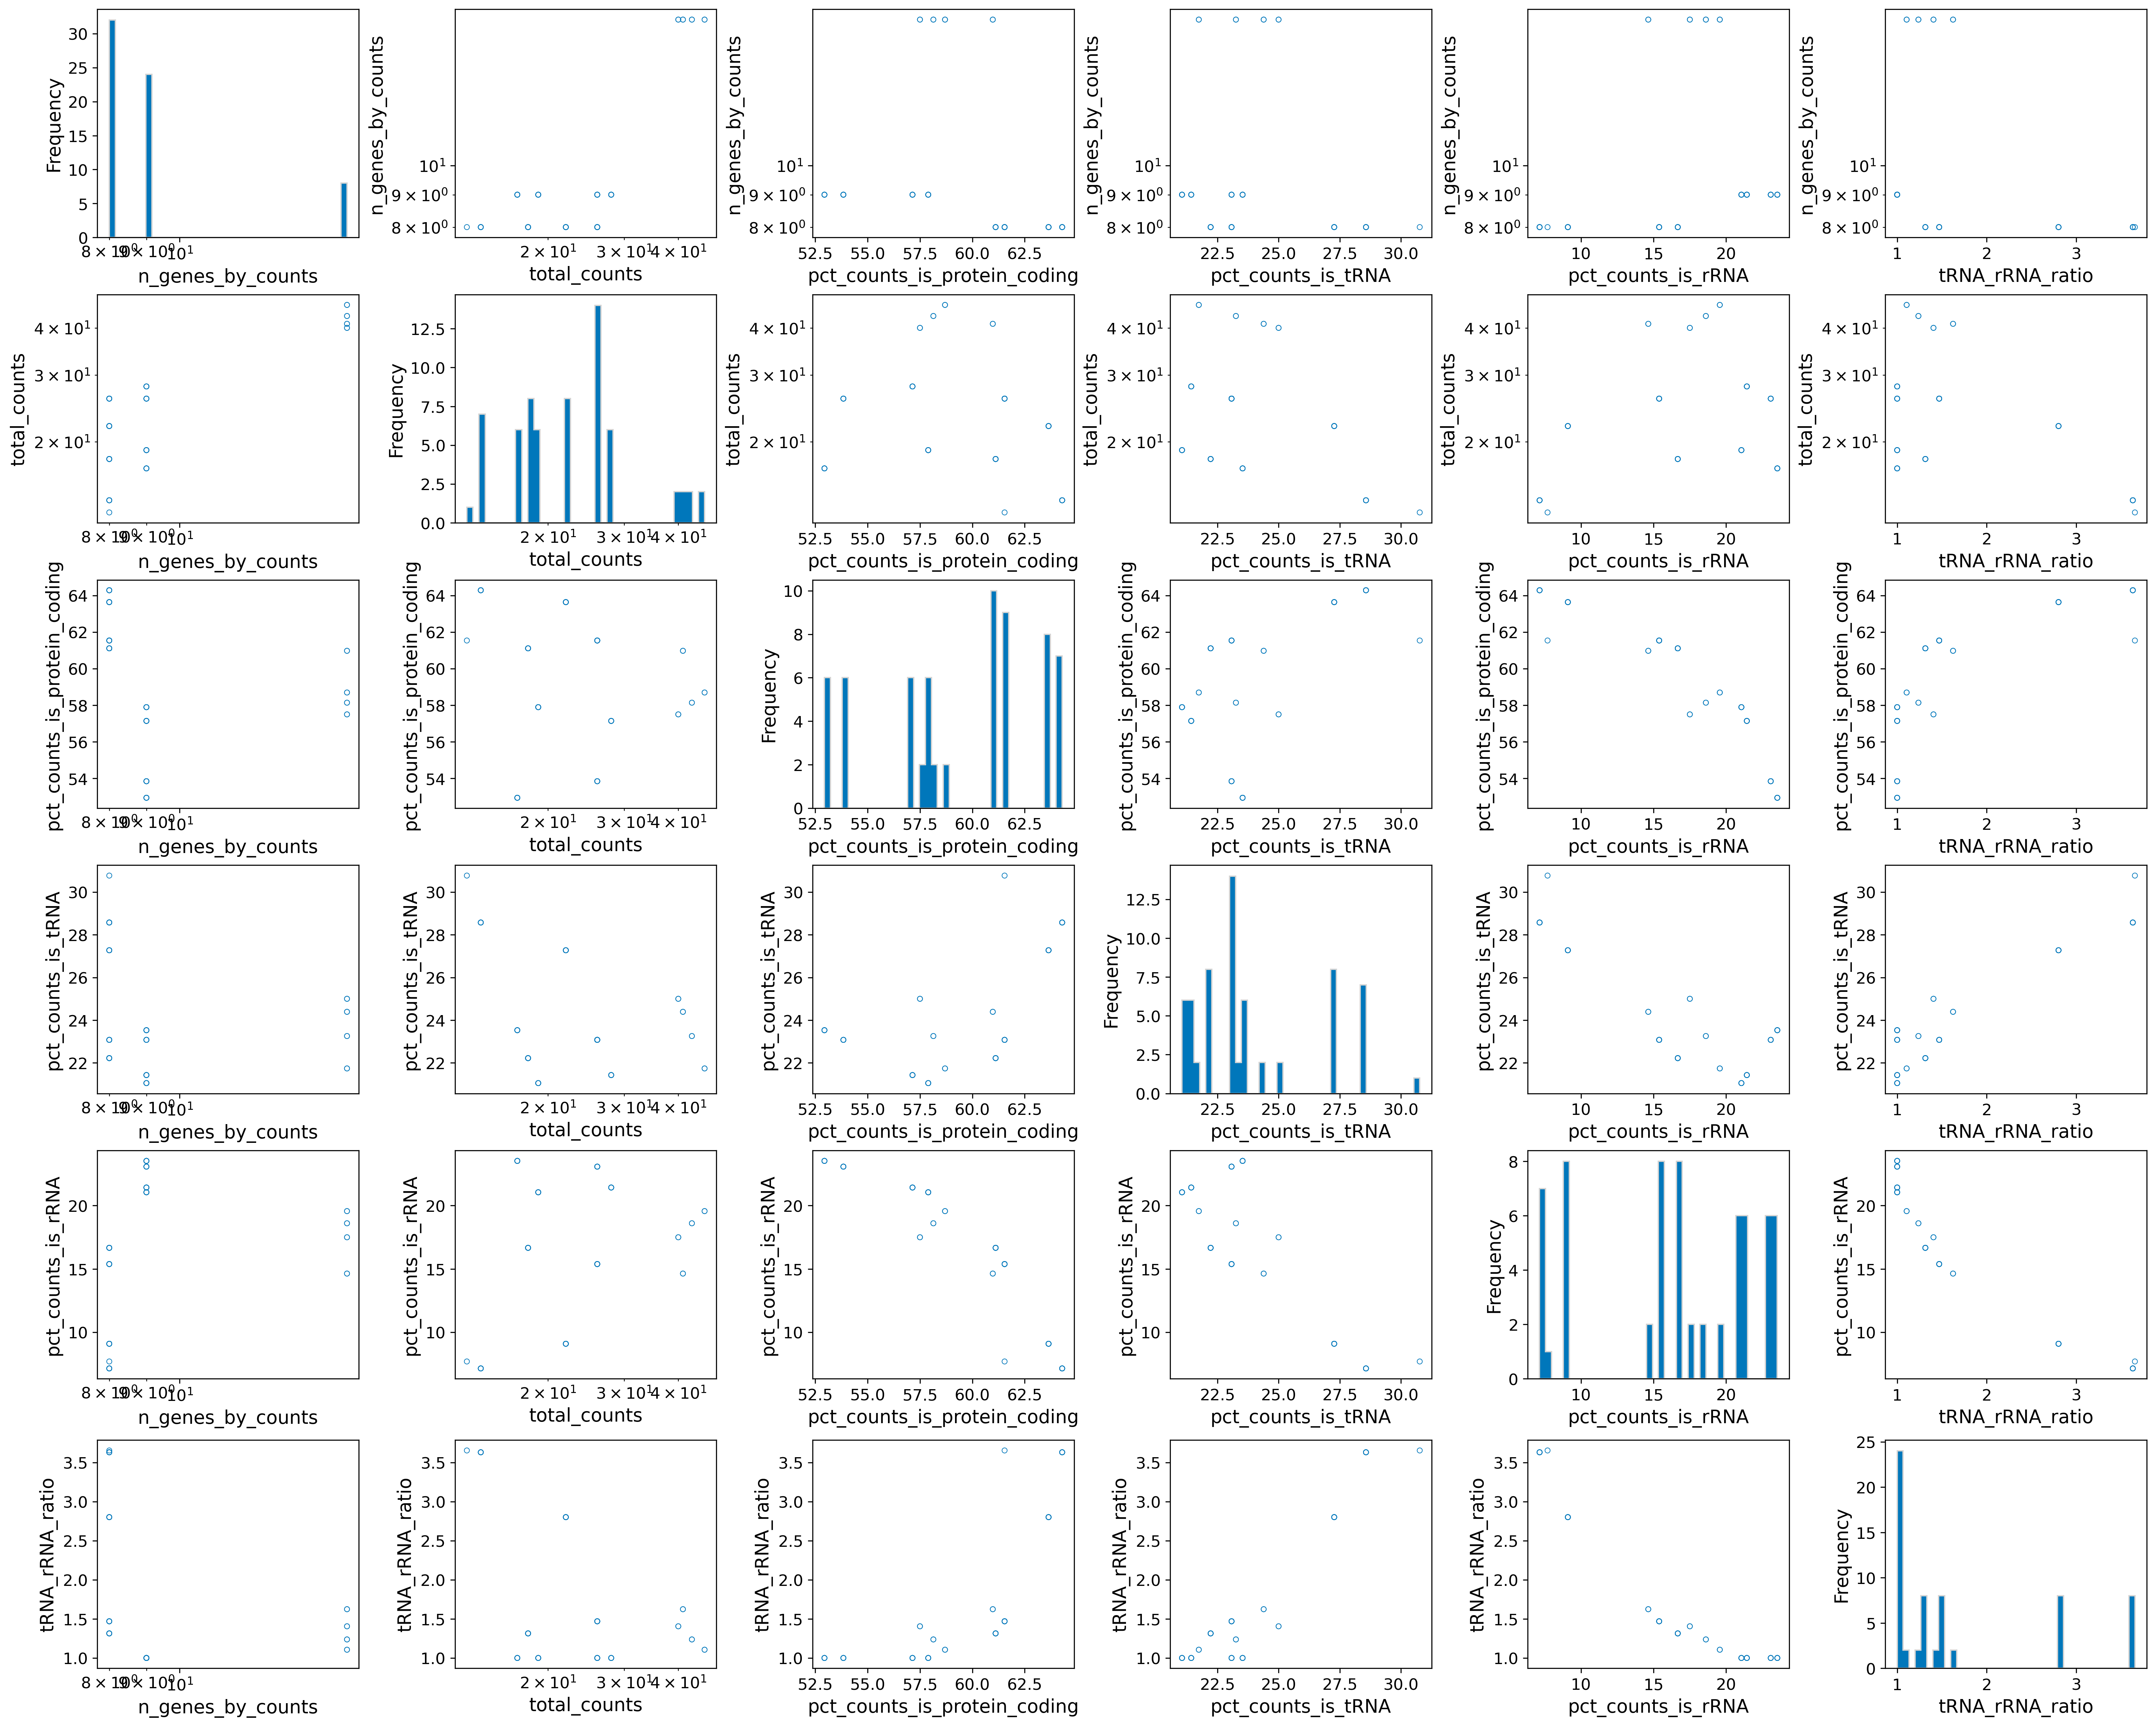

The table this chart was drawn from, first rows:
sample_id, n_genes_by_counts, log1p_n_genes_by_counts, total_counts, log1p_total_counts, pct_counts_in_top_10_genes, total_counts_is_tRNA, log1p_total_counts_is_tRNA, pct_counts_is_tRNA, total_counts_is_protein_coding, log1p_total_counts_is_protein_coding, pct_counts_is_protein_coding, total_counts_is_rRNA, log1p_total_counts_is_rRNA, pct_counts_is_rRNA, tRNA_rRNA_ratio
synthetic_illumina, 17, 2.89, 40.0, 3.714, 77.5, 10.0, 2.398, 25.0, 23.0, 3.178, 57.5, 7.0, 2.079, 17.5, 1.405
synthetic_illumina, 9, 2.303, 17.0, 2.89, 100.0, 4.0, 1.609, 23.53, 9.0, 2.303, 52.94, 4.0, 1.609, 23.53, 1.0
synthetic_illumina, 9, 2.303, 19.0, 2.996, 100.0, 4.0, 1.609, 21.05, 11.0, 2.485, 57.89, 4.0, 1.609, 21.05, 1.0
synthetic_illumina, 9, 2.303, 28.0, 3.367, 100.0, 6.0, 1.946, 21.43, 16.0, 2.833, 57.14, 6.0, 1.946, 21.43, 1.0
synthetic_illumina, 8, 2.197, 18.0, 2.944, 100.0, 4.0, 1.609, 22.22, 11.0, 2.485, 61.11, 3.0, 1.386, 16.67, 1.314
synthetic_illumina, 8, 2.197, 22.0, 3.135, 100.0, 6.0, 1.946, 27.27, 14.0, 2.708, 63.64, 2.0, 1.099, 9.091, 2.802
synthetic_illumina, 8, 2.197, 26.0, 3.296, 100.0, 6.0, 1.946, 23.08, 16.0, 2.833, 61.54, 4.0, 1.609, 15.38, 1.469
synthetic_illumina, 8, 2.197, 14.0, 2.708, 100.0, 4.0, 1.609, 28.57, 9.0, 2.303, 64.29, 1.0, 0.6931, 7.143, 3.632
synthetic_illumina, 8, 2.197, 18.0, 2.944, 100.0, 4.0, 1.609, 22.22, 11.0, 2.485, 61.11, 3.0, 1.386, 16.67, 1.314
synthetic_illumina, 8, 2.197, 22.0, 3.135, 100.0, 6.0, 1.946, 27.27, 14.0, 2.708, 63.64, 2.0, 1.099, 9.091, 2.802
synthetic_illumina, 8, 2.197, 26.0, 3.296, 100.0, 6.0, 1.946, 23.08, 16.0, 2.833, 61.54, 4.0, 1.609, 15.38, 1.469
synthetic_illumina, 8, 2.197, 14.0, 2.708, 100.0, 4.0, 1.609, 28.57, 9.0, 2.303, 64.29, 1.0, 0.6931, 7.143, 3.632
synthetic_illumina, 17, 2.89, 40.0, 3.714, 77.5, 10.0, 2.398, 25.0, 23.0, 3.178, 57.5, 7.0, 2.079, 17.5, 1.405
synthetic_illumina, 9, 2.303, 17.0, 2.89, 100.0, 4.0, 1.609, 23.53, 9.0, 2.303, 52.94, 4.0, 1.609, 23.53, 1.0
synthetic_illumina, 9, 2.303, 19.0, 2.996, 100.0, 4.0, 1.609, 21.05, 11.0, 2.485, 57.89, 4.0, 1.609, 21.05, 1.0
synthetic_illumina, 9, 2.303, 28.0, 3.367, 100.0, 6.0, 1.946, 21.43, 16.0, 2.833, 57.14, 6.0, 1.946, 21.43, 1.0
synthetic_illumina, 17, 2.89, 43.0, 3.784, 79.07, 10.0, 2.398, 23.26, 25.0, 3.258, 58.14, 8.0, 2.197, 18.6, 1.237
synthetic_illumina, 9, 2.303, 28.0, 3.367, 100.0, 6.0, 1.946, 21.43, 16.0, 2.833, 57.14, 6.0, 1.946, 21.43, 1.0
synthetic_illumina, 9, 2.303, 26.0, 3.296, 100.0, 6.0, 1.946, 23.08, 14.0, 2.708, 53.85, 6.0, 1.946, 23.08, 1.0
synthetic_illumina, 9, 2.303, 19.0, 2.996, 100.0, 4.0, 1.609, 21.05, 11.0, 2.485, 57.89, 4.0, 1.609, 21.05, 1.0
synthetic_illumina, 8, 2.197, 22.0, 3.135, 100.0, 6.0, 1.946, 27.27, 14.0, 2.708, 63.64, 2.0, 1.099, 9.091, 2.802
synthetic_illumina, 8, 2.197, 14.0, 2.708, 100.0, 4.0, 1.609, 28.57, 9.0, 2.303, 64.29, 1.0, 0.6931, 7.143, 3.632
synthetic_illumina, 8, 2.197, 18.0, 2.944, 100.0, 4.0, 1.609, 22.22, 11.0, 2.485, 61.11, 3.0, 1.386, 16.67, 1.314
synthetic_illumina, 8, 2.197, 26.0, 3.296, 100.0, 6.0, 1.946, 23.08, 16.0, 2.833, 61.54, 4.0, 1.609, 15.38, 1.469
synthetic_illumina, 8, 2.197, 22.0, 3.135, 100.0, 6.0, 1.946, 27.27, 14.0, 2.708, 63.64, 2.0, 1.099, 9.091, 2.802
synthetic_illumina, 8, 2.197, 14.0, 2.708, 100.0, 4.0, 1.609, 28.57, 9.0, 2.303, 64.29, 1.0, 0.6931, 7.143, 3.632
synthetic_illumina, 8, 2.197, 18.0, 2.944, 100.0, 4.0, 1.609, 22.22, 11.0, 2.485, 61.11, 3.0, 1.386, 16.67, 1.314
synthetic_illumina, 8, 2.197, 26.0, 3.296, 100.0, 6.0, 1.946, 23.08, 16.0, 2.833, 61.54, 4.0, 1.609, 15.38, 1.469
synthetic_illumina, 17, 2.89, 43.0, 3.784, 79.07, 10.0, 2.398, 23.26, 25.0, 3.258, 58.14, 8.0, 2.197, 18.6, 1.237
synthetic_illumina, 9, 2.303, 28.0, 3.367, 100.0, 6.0, 1.946, 21.43, 16.0, 2.833, 57.14, 6.0, 1.946, 21.43, 1.0
synthetic_illumina, 9, 2.303, 26.0, 3.296, 100.0, 6.0, 1.946, 23.08, 14.0, 2.708, 53.85, 6.0, 1.946, 23.08, 1.0
synthetic_illumina, 9, 2.303, 19.0, 2.996, 100.0, 4.0, 1.609, 21.05, 11.0, 2.485, 57.89, 4.0, 1.609, 21.05, 1.0
synthetic_illumina, 17, 2.89, 46.0, 3.85, 76.09, 10.0, 2.398, 21.74, 27.0, 3.332, 58.7, 9.0, 2.303, 19.57, 1.106
synthetic_illumina, 9, 2.303, 19.0, 2.996, 100.0, 4.0, 1.609, 21.05, 11.0, 2.485, 57.89, 4.0, 1.609, 21.05, 1.0
synthetic_illumina, 9, 2.303, 17.0, 2.89, 100.0, 4.0, 1.609, 23.53, 9.0, 2.303, 52.94, 4.0, 1.609, 23.53, 1.0
synthetic_illumina, 9, 2.303, 26.0, 3.296, 100.0, 6.0, 1.946, 23.08, 14.0, 2.708, 53.85, 6.0, 1.946, 23.08, 1.0
synthetic_illumina, 8, 2.197, 14.0, 2.708, 100.0, 4.0, 1.609, 28.57, 9.0, 2.303, 64.29, 1.0, 0.6931, 7.143, 3.632
synthetic_illumina, 8, 2.197, 26.0, 3.296, 100.0, 6.0, 1.946, 23.08, 16.0, 2.833, 61.54, 4.0, 1.609, 15.38, 1.469
synthetic_illumina, 8, 2.197, 22.0, 3.135, 100.0, 6.0, 1.946, 27.27, 14.0, 2.708, 63.64, 2.0, 1.099, 9.091, 2.802
synthetic_illumina, 8, 2.197, 18.0, 2.944, 100.0, 4.0, 1.609, 22.22, 11.0, 2.485, 61.11, 3.0, 1.386, 16.67, 1.314
synthetic_illumina, 8, 2.197, 13.0, 2.639, 100.0, 4.0, 1.609, 30.77, 8.0, 2.197, 61.54, 1.0, 0.6931, 7.692, 3.655
synthetic_illumina, 8, 2.197, 26.0, 3.296, 100.0, 6.0, 1.946, 23.08, 16.0, 2.833, 61.54, 4.0, 1.609, 15.38, 1.469
synthetic_illumina, 8, 2.197, 22.0, 3.135, 100.0, 6.0, 1.946, 27.27, 14.0, 2.708, 63.64, 2.0, 1.099, 9.091, 2.802
synthetic_illumina, 8, 2.197, 18.0, 2.944, 100.0, 4.0, 1.609, 22.22, 11.0, 2.485, 61.11, 3.0, 1.386, 16.67, 1.314
synthetic_illumina, 17, 2.89, 46.0, 3.85, 76.09, 10.0, 2.398, 21.74, 27.0, 3.332, 58.7, 9.0, 2.303, 19.57, 1.106
synthetic_illumina, 9, 2.303, 19.0, 2.996, 100.0, 4.0, 1.609, 21.05, 11.0, 2.485, 57.89, 4.0, 1.609, 21.05, 1.0
synthetic_illumina, 9, 2.303, 17.0, 2.89, 100.0, 4.0, 1.609, 23.53, 9.0, 2.303, 52.94, 4.0, 1.609, 23.53, 1.0
synthetic_illumina, 9, 2.303, 26.0, 3.296, 100.0, 6.0, 1.946, 23.08, 14.0, 2.708, 53.85, 6.0, 1.946, 23.08, 1.0
synthetic_illumina, 17, 2.89, 41.0, 3.738, 75.61, 10.0, 2.398, 24.39, 25.0, 3.258, 60.98, 6.0, 1.946, 14.63, 1.624
synthetic_illumina, 9, 2.303, 26.0, 3.296, 100.0, 6.0, 1.946, 23.08, 14.0, 2.708, 53.85, 6.0, 1.946, 23.08, 1.0
synthetic_illumina, 9, 2.303, 28.0, 3.367, 100.0, 6.0, 1.946, 21.43, 16.0, 2.833, 57.14, 6.0, 1.946, 21.43, 1.0
synthetic_illumina, 9, 2.303, 17.0, 2.89, 100.0, 4.0, 1.609, 23.53, 9.0, 2.303, 52.94, 4.0, 1.609, 23.53, 1.0
synthetic_illumina, 8, 2.197, 26.0, 3.296, 100.0, 6.0, 1.946, 23.08, 16.0, 2.833, 61.54, 4.0, 1.609, 15.38, 1.469
synthetic_illumina, 8, 2.197, 18.0, 2.944, 100.0, 4.0, 1.609, 22.22, 11.0, 2.485, 61.11, 3.0, 1.386, 16.67, 1.314
synthetic_illumina, 8, 2.197, 14.0, 2.708, 100.0, 4.0, 1.609, 28.57, 9.0, 2.303, 64.29, 1.0, 0.6931, 7.143, 3.632
synthetic_illumina, 8, 2.197, 22.0, 3.135, 100.0, 6.0, 1.946, 27.27, 14.0, 2.708, 63.64, 2.0, 1.099, 9.091, 2.802
synthetic_illumina, 8, 2.197, 26.0, 3.296, 100.0, 6.0, 1.946, 23.08, 16.0, 2.833, 61.54, 4.0, 1.609, 15.38, 1.469
synthetic_illumina, 8, 2.197, 18.0, 2.944, 100.0, 4.0, 1.609, 22.22, 11.0, 2.485, 61.11, 3.0, 1.386, 16.67, 1.314
synthetic_illumina, 8, 2.197, 14.0, 2.708, 100.0, 4.0, 1.609, 28.57, 9.0, 2.303, 64.29, 1.0, 0.6931, 7.143, 3.632
synthetic_illumina, 8, 2.197, 22.0, 3.135, 100.0, 6.0, 1.946, 27.27, 14.0, 2.708, 63.64, 2.0, 1.099, 9.091, 2.802
... 4 more rows
